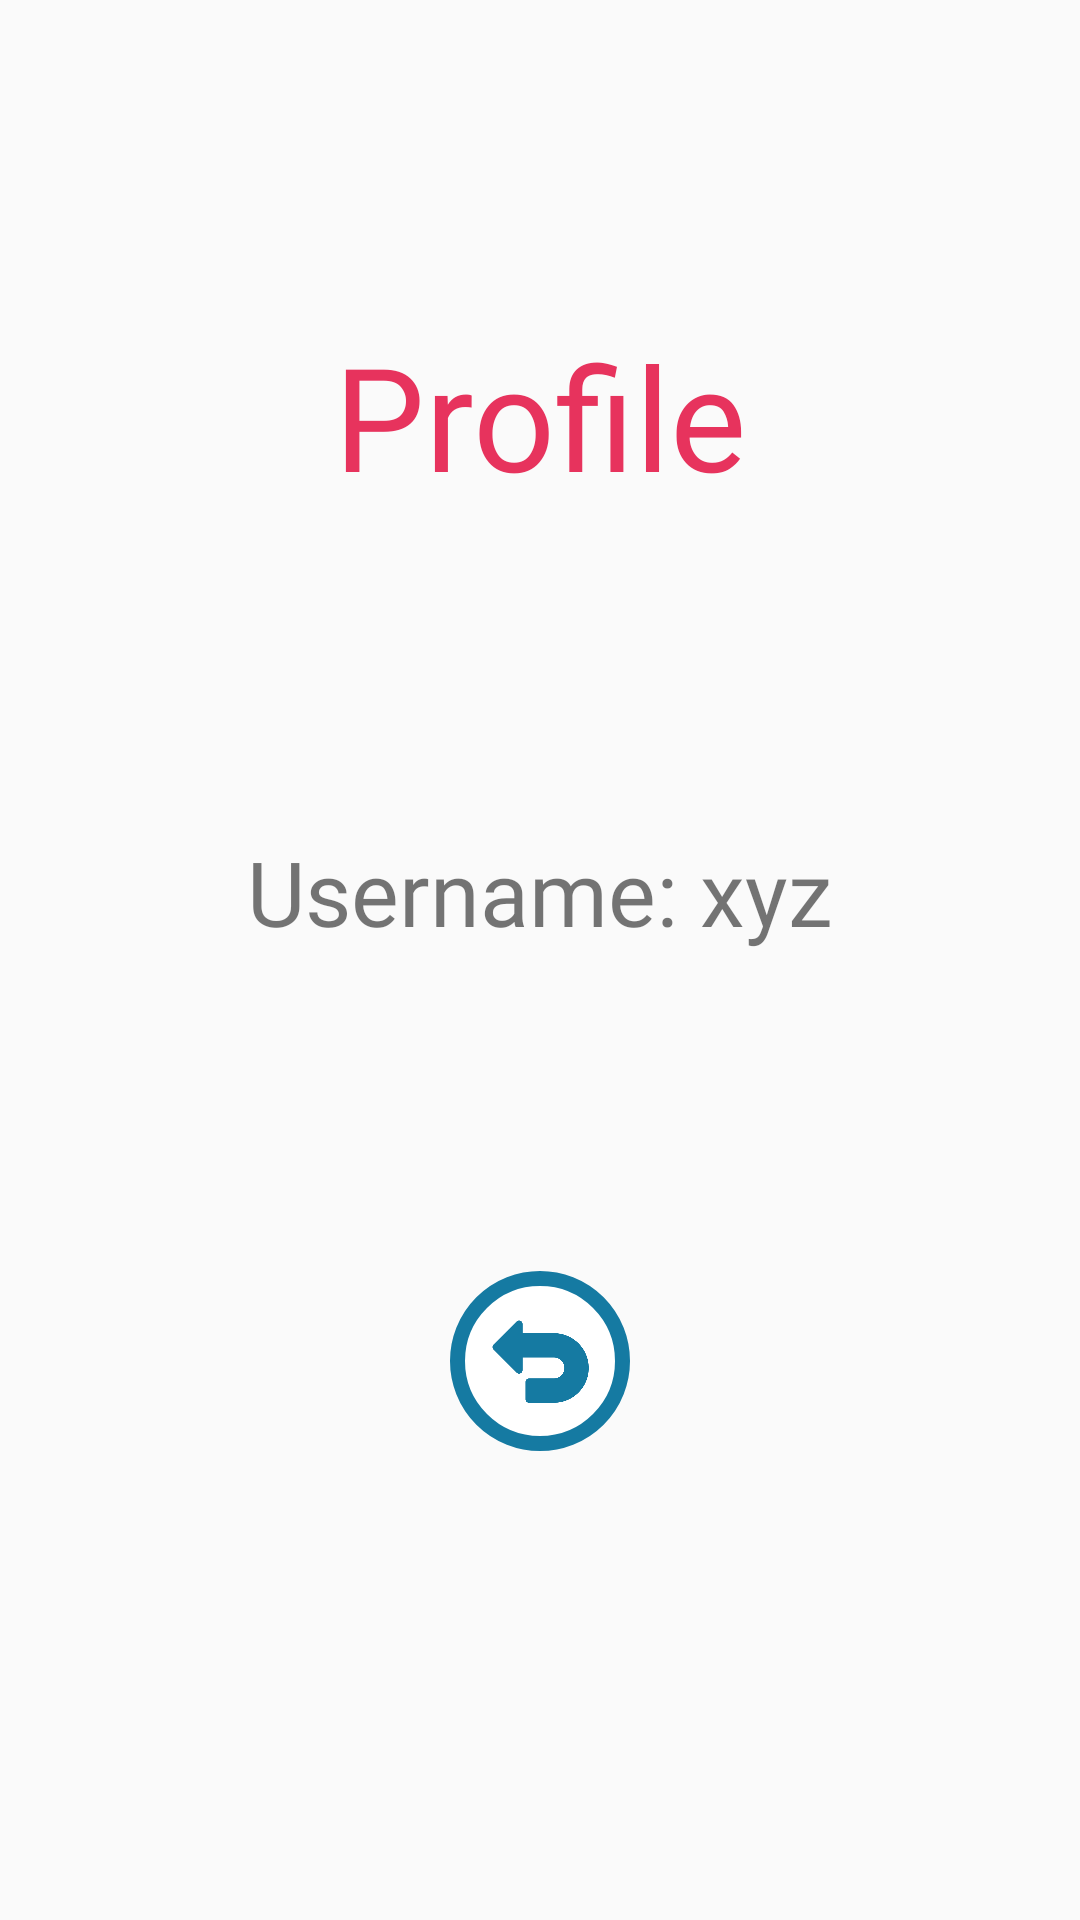

The Android layout XML behind this screen, and the referenced resources:
<!-- AndroidManifest.xml: application theme Theme.CYBELEMINIGAMES -->
<!-- res/layout/activity_user_profile.xml -->
<?xml version="1.0" encoding="utf-8"?>
<androidx.constraintlayout.widget.ConstraintLayout xmlns:android="http://schemas.android.com/apk/res/android"
    xmlns:app="http://schemas.android.com/apk/res-auto"
    xmlns:tools="http://schemas.android.com/tools"
    android:layout_width="match_parent"
    android:layout_height="match_parent"
    tools:context=".userprofile.UserProfile">

    <TextView
        android:id="@+id/profileTitle"
        android:layout_width="wrap_content"
        android:layout_height="wrap_content"
        android:text="Profile"
        android:textSize="48sp"
        android:fontFamily="@font/staat"
        android:textColor="@color/redpink"

        app:layout_constraintLeft_toLeftOf="parent"
        app:layout_constraintRight_toRightOf="parent"
        app:layout_constraintTop_toTopOf="parent"
        app:layout_constraintBottom_toTopOf="@id/profileLayout"
        />

    <LinearLayout
        android:id="@+id/profileLayout"
        android:layout_width="wrap_content"
        android:layout_height="wrap_content"
        app:layout_constraintTop_toBottomOf="@id/profileTitle"
        app:layout_constraintBottom_toTopOf="@id/button"
        app:layout_constraintLeft_toLeftOf="parent"
        app:layout_constraintRight_toRightOf="parent"
        >
        <TextView
            android:id="@+id/profileUsernameStatic"
            android:layout_width="wrap_content"
            android:layout_height="wrap_content"
            android:fontFamily="@font/staat"
            android:text="Username: "
            android:textSize="30sp" />

        <TextView
            android:id="@+id/profileUsernameEnter"
            android:layout_width="wrap_content"
            android:layout_height="wrap_content"
            android:fontFamily="@font/staat"
            android:text="xyz"
            android:textSize="30sp" />
    </LinearLayout>




    <ImageButton
        android:id="@+id/button"
        android:layout_width="60dp"
        android:layout_height="60dp"
        android:layout_marginBottom="50dp"
        android:background="@drawable/back_button"

        android:onClick="backProfileScr"
        android:padding="4dp"
        android:scaleType="fitCenter"


        android:src="@drawable/back_arrow"
        app:layout_constraintBottom_toBottomOf="parent"
        app:layout_constraintEnd_toEndOf="parent"
        app:layout_constraintStart_toStartOf="parent"
        app:layout_constraintTop_toBottomOf="@+id/profileLayout" />






</androidx.constraintlayout.widget.ConstraintLayout>
<!-- resources referenced by this layout -->
<resources>
  <color name="redpink">#FFE7335D</color>
  <!-- drawable back_arrow: png bitmap (drawable, 53120 bytes) -->
  <!-- drawable back_button (drawable) -->
  <?xml version="1.0" encoding="utf-8"?>
  <shape xmlns:android="http://schemas.android.com/apk/res/android" android:shape="oval">
      <solid android:color="@color/white"/>
      <stroke android:color="@color/darkblue" android:width="5dp"/>
  </shape>
  <style name="Theme.CYBELEMINIGAMES" parent="Theme.AppCompat.DayNight.NoActionBar">
          
          <item name="colorPrimary">@color/purple_500</item>
          <item name="colorPrimaryVariant">@color/purple_700</item>
          <item name="colorOnPrimary">@color/white</item>
          
          <item name="colorSecondary">@color/teal_200</item>
          <item name="colorSecondaryVariant">@color/teal_700</item>
          <item name="colorOnSecondary">@color/black</item>
          
          <item name="android:statusBarColor" tools:targetApi="l">?attr/colorPrimaryVariant</item>
          
      </style>
  <color name="white">#FFFFFFFF</color>
  <color name="darkblue">#FF157AA2</color>
  <color name="purple_500">#FF6200EE</color>
  <color name="purple_700">#FF3700B3</color>
  <color name="teal_200">#FF03DAC5</color>
  <color name="teal_700">#FF018786</color>
  <color name="black">#FF000000</color>
</resources>
